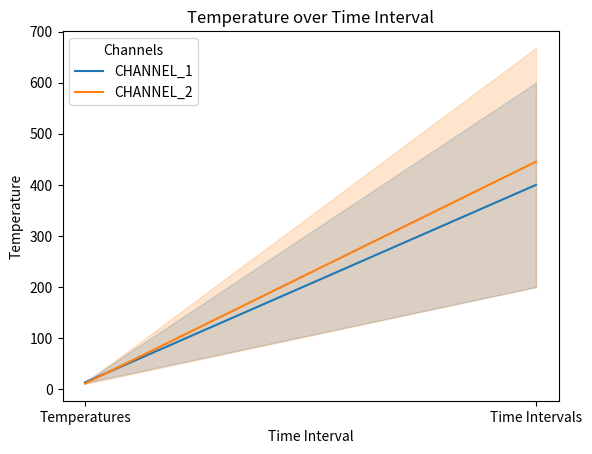

Recreate this plot in Python.
import numpy as np
import matplotlib.pyplot as plt
import pandas as pd
import seaborn as sns

temp_info = {
  "CHANNEL_1": {
    "Temperatures": [12.4, 13.5, 14.7],
    "Time Intervals": [200, 400, 600],
  },
  "CHANNEL_2": {
    "Temperatures": [12, 11.2, 10.5],
    "Time Intervals": [200, 468, 668],
  } 
}

df = pd.DataFrame()

# iterate over the dictionary, adding the data for each channel to the dataframe
for channel, data in temp_info.items():
    channel_df = pd.DataFrame(data)
    channel_df['Channels'] = channel
    df = pd.concat([df, channel_df])

# reshape the dataframe, so that the channels are in a single column
df = pd.melt(df, id_vars=['Channels'], value_vars=['Temperatures', 'Time Intervals'])

print(df)

# use seaborn's lineplot function to plot the data
sns.lineplot(x='variable', y='value', hue='Channels', data=df)

# add labels and a title
plt.title('Temperature over Time Interval')
plt.xlabel('Time Interval')
plt.ylabel('Temperature')
plt.show()